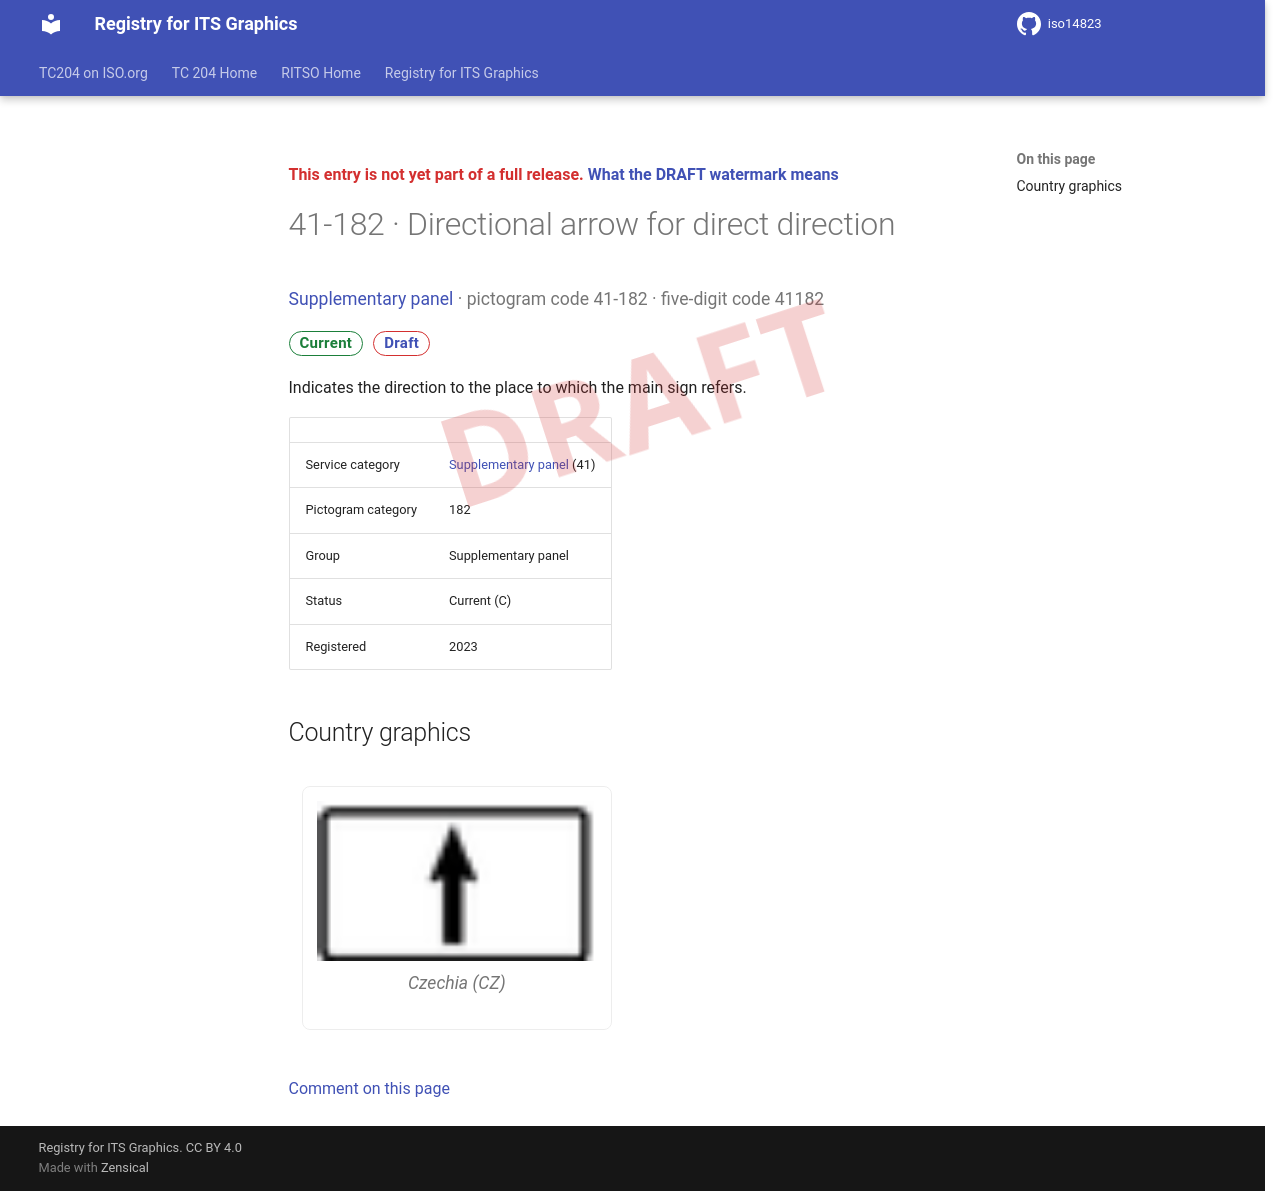

repository: k-vaughn/iso14823 · page: v0.1.0-alpha.1/signs/41-182/index.html · generator: mkdocs

<div class="draft4-watermark" aria-hidden="true"></div>

<p class="draft-note">This entry is not yet part of a full release. <a href="../#draft-watermark">What the DRAFT watermark means</a></p>

# 41-182 · Directional arrow for direct direction

<p class="sign-kicker"><a href="../categories/41/">Supplementary panel</a> · pictogram code 41-182 · five-digit code 41182</p>
<p class="sign-chips"><span class="chip chip-current">Current</span> <a class="chip chip-draft" href="../#draft-watermark">Draft</a></p>
<p>Indicates the direction to the place to which the main sign refers.</p>
| | |
| --- | --- |
| Service category | <a href="../categories/41/">Supplementary panel</a> (41) |
| Pictogram category | 182 |
| Group | Supplementary panel |
| Status | Current (C) |
| Registered | 2023 |

## Country graphics

<div class="sign-grid">
<figure class="sign-card">
<img src="../graphics/cz/41-182.png" alt="Czechia graphic for Directional arrow for direct direction (41-182)" loading="lazy">

<figcaption>Czechia (CZ)</figcaption>
</figure>
</div>

[Comment on this page](https://github.com/k-vaughn/iso14823/issues/new?template=page-feedback.yml&title=%5BPage+feedback%5D+41-182+%C2%B7+Directional+arrow+for+direct+direction&page-title=41-182+%C2%B7+Directional+arrow+for+direct+direction&page-path=signs%2F41-182.md)
